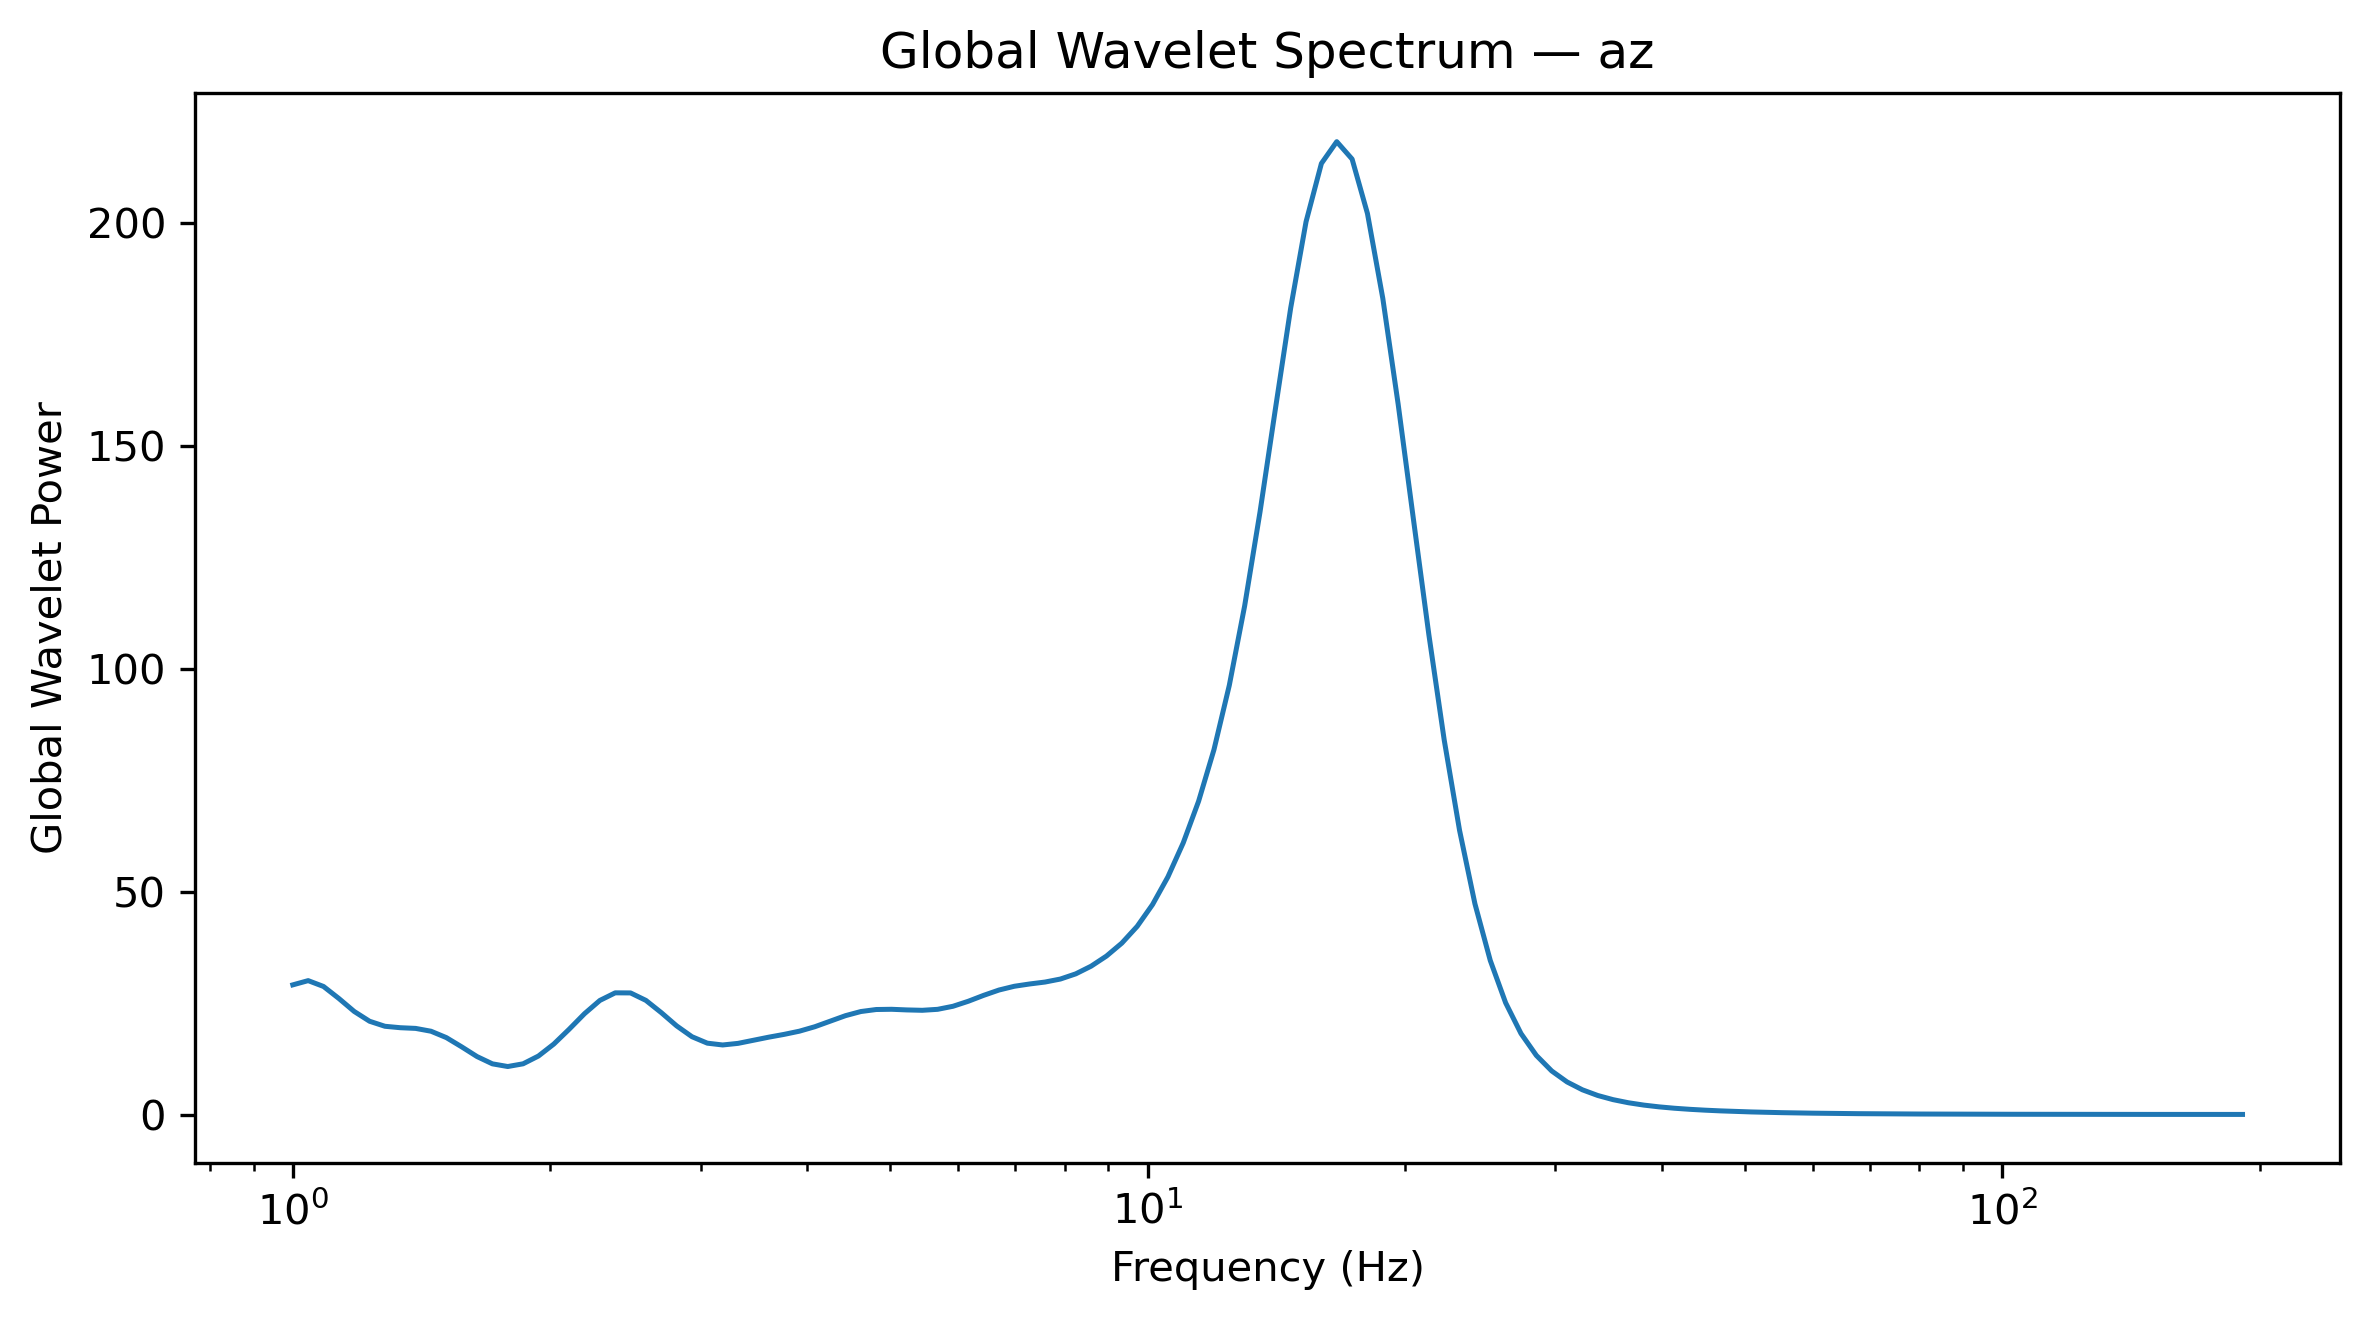

Values plotted in this chart, from the file beside it:
Frequency_Hz, GlobalWaveletPower, GlobalWaveletAmplitude
1.0, 29.1, 5.394
1.042, 30.05, 5.482
1.086, 28.74, 5.361
1.132, 26.04, 5.103
1.18, 23.13, 4.809
1.23, 20.93, 4.575
1.282, 19.8, 4.45
1.336, 19.48, 4.414
1.392, 19.33, 4.396
1.451, 18.69, 4.324
1.512, 17.26, 4.155
1.576, 15.19, 3.897
1.643, 13.01, 3.606
1.712, 11.37, 3.372
1.784, 10.77, 3.282
1.86, 11.38, 3.374
1.938, 13.13, 3.624
2.02, 15.81, 3.977
2.105, 19.14, 4.375
2.194, 22.63, 4.757
2.287, 25.6, 5.06
2.383, 27.31, 5.226
2.484, 27.29, 5.224
2.589, 25.61, 5.061
2.698, 22.87, 4.782
2.812, 19.9, 4.461
2.931, 17.46, 4.179
3.055, 16.01, 4.002
3.183, 15.61, 3.951
3.318, 15.97, 3.996
3.458, 16.66, 4.082
3.604, 17.36, 4.166
3.756, 17.98, 4.241
3.915, 18.7, 4.325
4.08, 19.7, 4.438
4.252, 20.94, 4.577
4.432, 22.19, 4.71
4.619, 23.11, 4.808
4.814, 23.57, 4.855
5.017, 23.62, 4.86
5.229, 23.47, 4.845
5.45, 23.39, 4.836
5.68, 23.61, 4.859
5.92, 24.29, 4.929
6.17, 25.42, 5.042
6.43, 26.75, 5.172
6.702, 27.94, 5.286
6.985, 28.78, 5.365
7.28, 29.3, 5.413
7.587, 29.73, 5.453
7.908, 30.41, 5.514
8.241, 31.57, 5.619
8.589, 33.29, 5.77
8.952, 35.56, 5.964
9.33, 38.47, 6.202
9.724, 42.23, 6.498
10.13, 47.12, 6.864
10.56, 53.32, 7.302
11.01, 60.97, 7.808
11.47, 70.3, 8.385
... 68 more rows
